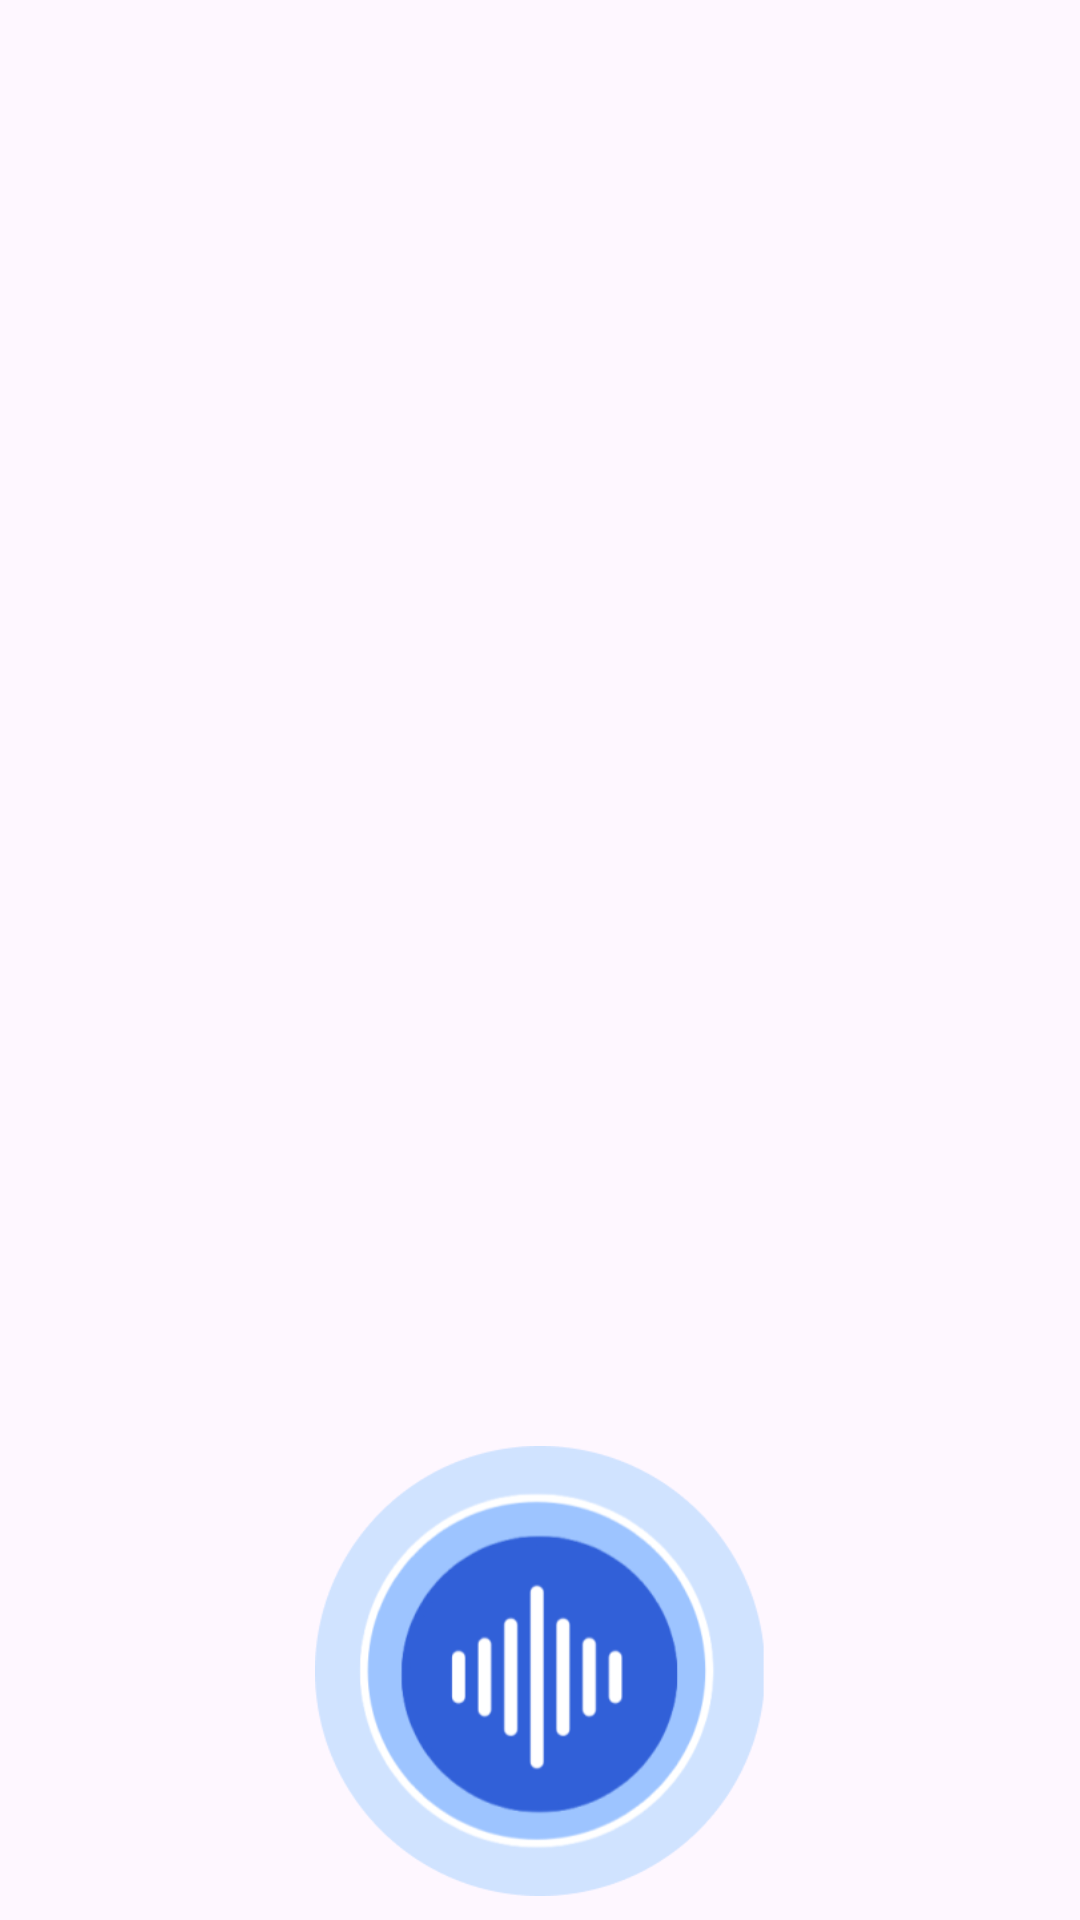

Here is an Android app screen rendered from its layout file. Give the layout XML and the strings, colors and styles it references.
<!-- AndroidManifest.xml: application theme Theme.BODA_v1 -->
<!-- res/layout/activity_chat.xml -->
<?xml version="1.0" encoding="utf-8"?>
<androidx.constraintlayout.widget.ConstraintLayout xmlns:android="http://schemas.android.com/apk/res/android"
    xmlns:app="http://schemas.android.com/apk/res-auto"
    xmlns:tools="http://schemas.android.com/tools"
    android:layout_width="match_parent"
    android:layout_height="match_parent"
    tools:context=".ChatActivity">

    <ImageView
        android:id="@+id/displayImageView"
        android:layout_width="0dp"
        android:layout_height="0dp"
        android:contentDescription="Displayed Image"

        android:alpha="0.3"
        android:scaleType="centerCrop"
        app:layout_constraintStart_toStartOf="parent"
        app:layout_constraintEnd_toEndOf="parent"
        app:layout_constraintTop_toTopOf="parent"
        app:layout_constraintBottom_toBottomOf="parent" />

    <androidx.recyclerview.widget.RecyclerView
        android:id="@+id/recyclerView"
        android:layout_width="0dp"
        android:layout_height="0dp"
        android:layout_marginTop="10dp"
        android:layout_marginBottom="10dp"
        app:layout_constraintTop_toTopOf="parent"
        app:layout_constraintBottom_toTopOf="@+id/messageInputLayout"
        app:layout_constraintStart_toStartOf="parent"
        app:layout_constraintEnd_toEndOf="parent"
        android:padding="8dp"
        android:clipToPadding="false" />

    <androidx.constraintlayout.widget.ConstraintLayout
        android:id="@+id/messageInputLayout"
        android:layout_width="0dp"
        android:layout_height="wrap_content"
        android:padding="8dp"
        app:layout_constraintBottom_toBottomOf="parent"
        app:layout_constraintStart_toStartOf="parent"
        app:layout_constraintEnd_toEndOf="parent">

        <ImageView
            android:id="@+id/buttonMic"
            android:layout_width="150dp"
            android:layout_height="150dp"
            android:layout_gravity="center"
            app:layout_constraintStart_toStartOf="parent"
            app:layout_constraintEnd_toEndOf="parent"
            app:layout_constraintBottom_toBottomOf="parent"
            android:contentDescription="Mic Button"
            android:src="@drawable/voice_btn" />
    </androidx.constraintlayout.widget.ConstraintLayout>
</androidx.constraintlayout.widget.ConstraintLayout>
<!-- resources referenced by this layout -->
<resources>
  <!-- drawable voice_btn: png bitmap (drawable, 22911 bytes) -->
  <style name="Theme.BODA_v1" parent="Base.Theme.BODA_v1" />
  <style name="Base.Theme.BODA_v1" parent="Theme.Material3.DayNight.NoActionBar">
          
          
      </style>
</resources>
